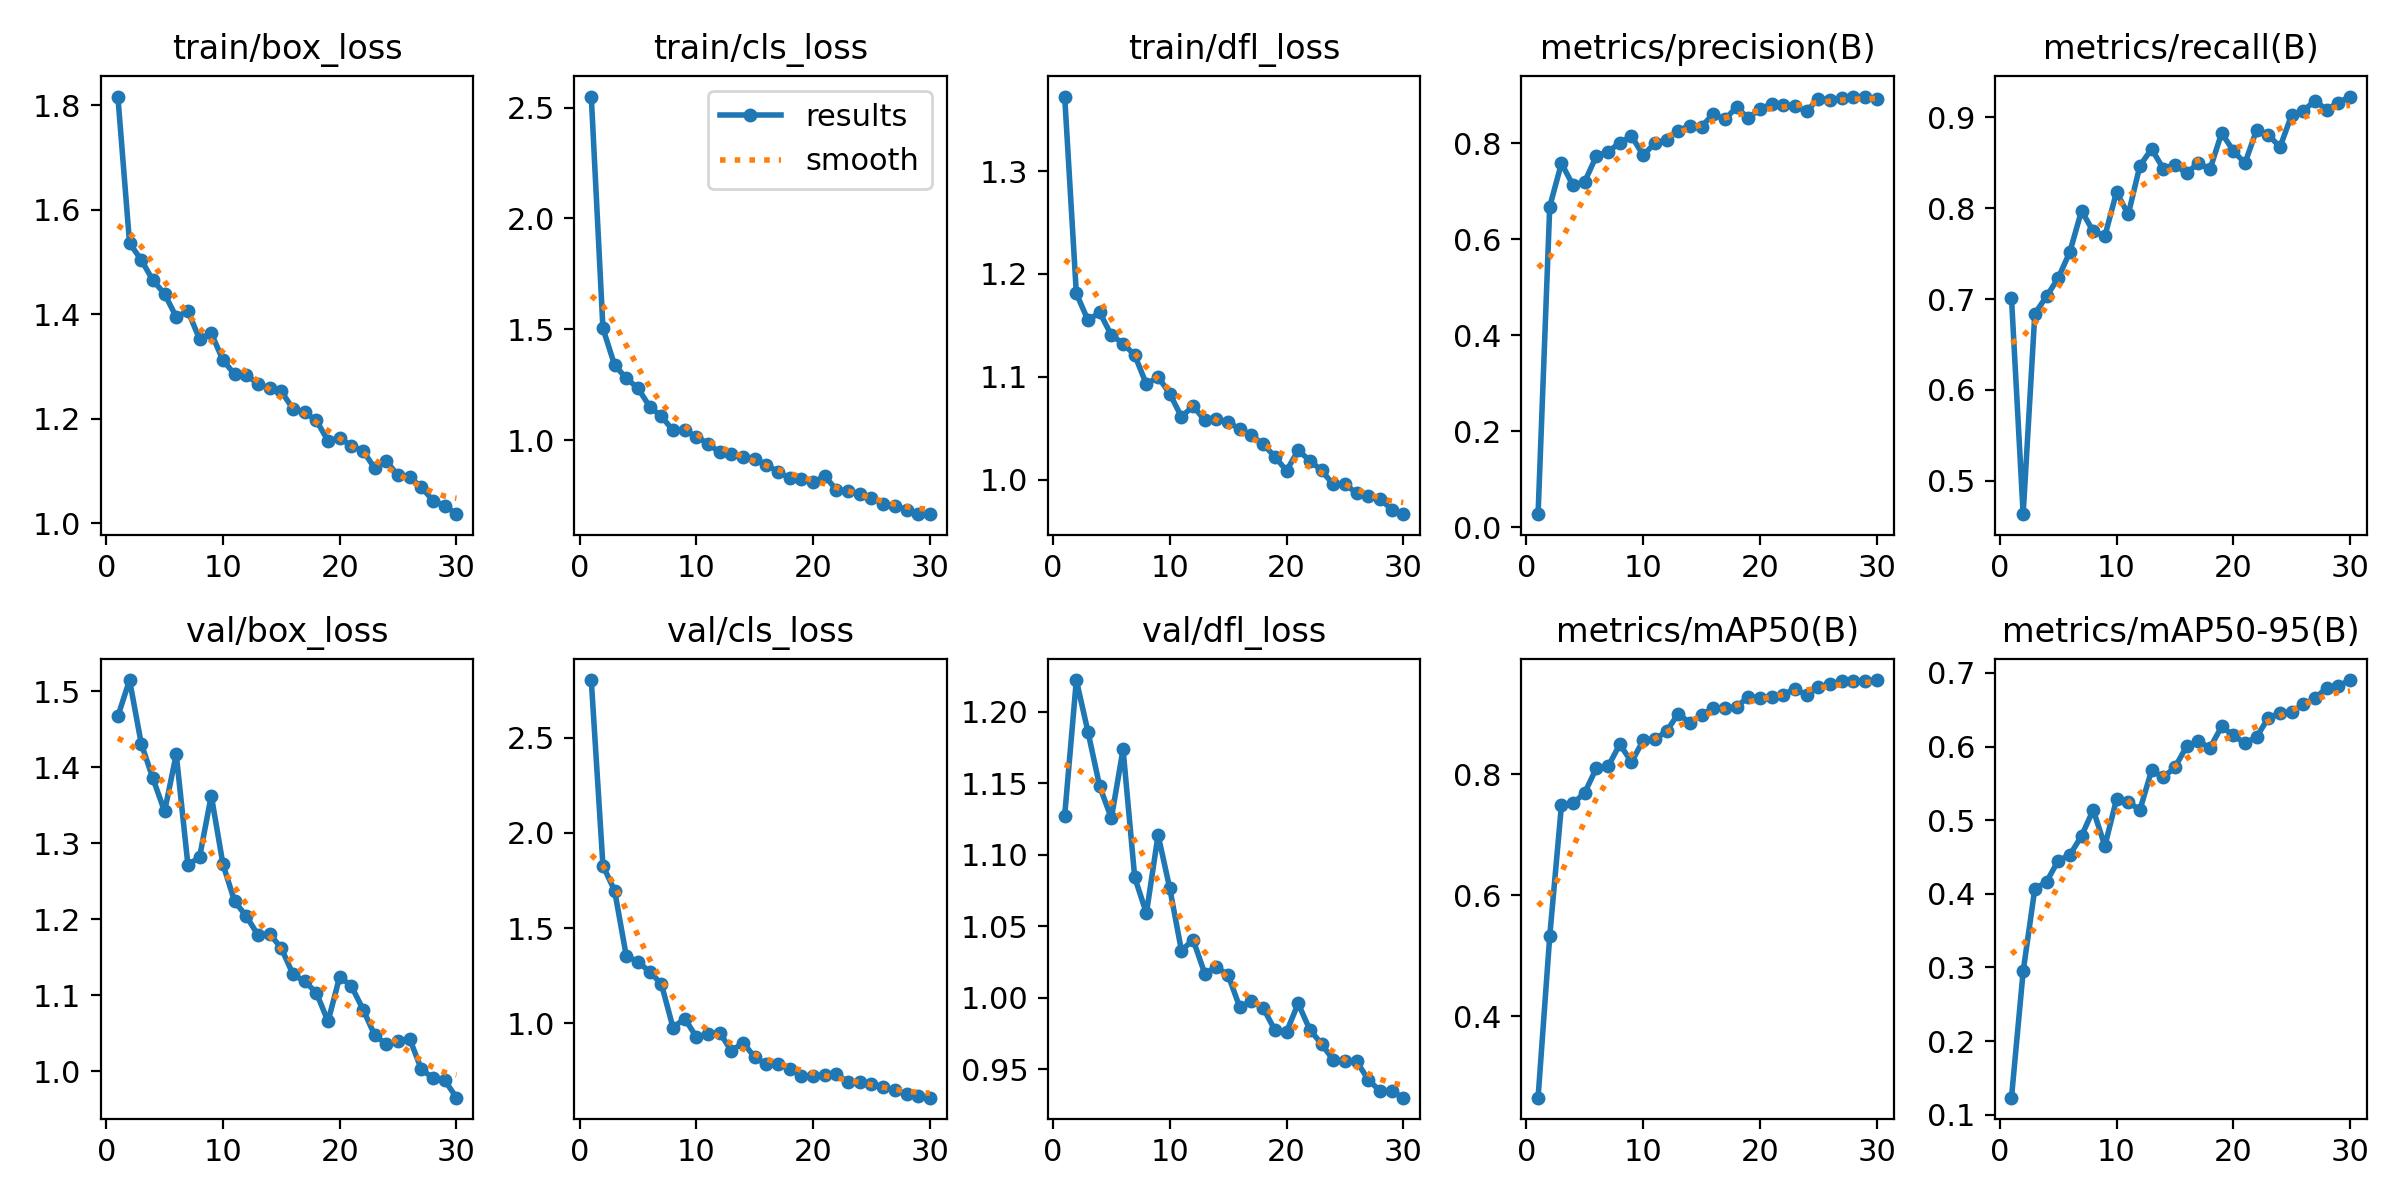

Source data for this figure (header and first rows):
epoch, time, train/box_loss, train/cls_loss, train/dfl_loss, metrics/precision(B), metrics/recall(B), metrics/mAP50(B), metrics/mAP50-95(B), val/box_loss, val/cls_loss, val/dfl_loss, lr/pg0, lr/pg1, lr/pg2
1, 28.38, 1.817, 2.55, 1.373, 0.02694, 0.7013, 0.2659, 0.123, 1.467, 2.802, 1.127, 0.0006533, 0.0006533, 0.0006533
2, 44.85, 1.536, 1.504, 1.181, 0.668, 0.4634, 0.5328, 0.2945, 1.515, 1.828, 1.222, 0.001276, 0.001276, 0.001276
3, 54.12, 1.504, 1.338, 1.155, 0.7579, 0.6838, 0.7484, 0.4068, 1.431, 1.697, 1.186, 0.001856, 0.001856, 0.001856
4, 64.1, 1.465, 1.279, 1.163, 0.7121, 0.703, 0.7517, 0.4161, 1.385, 1.353, 1.148, 0.001802, 0.001802, 0.001802
5, 73.75, 1.439, 1.234, 1.14, 0.72, 0.723, 0.7694, 0.445, 1.342, 1.324, 1.126, 0.001736, 0.001736, 0.001736
6, 84.89, 1.395, 1.151, 1.132, 0.7736, 0.7518, 0.8103, 0.4526, 1.417, 1.271, 1.174, 0.00167, 0.00167, 0.00167
7, 95.04, 1.406, 1.107, 1.121, 0.7818, 0.7971, 0.8127, 0.4785, 1.271, 1.208, 1.084, 0.001604, 0.001604, 0.001604
8, 104.5, 1.353, 1.044, 1.093, 0.8011, 0.7745, 0.8495, 0.5139, 1.282, 0.9778, 1.059, 0.001538, 0.001538, 0.001538
9, 113.7, 1.364, 1.045, 1.1, 0.8146, 0.7693, 0.82, 0.465, 1.363, 1.025, 1.114, 0.001472, 0.001472, 0.001472
10, 123.2, 1.313, 1.015, 1.084, 0.7752, 0.8177, 0.8556, 0.5286, 1.272, 0.9291, 1.076, 0.001406, 0.001406, 0.001406
11, 132.6, 1.285, 0.9837, 1.061, 0.7994, 0.793, 0.858, 0.5244, 1.223, 0.9423, 1.033, 0.00134, 0.00134, 0.00134
12, 141.9, 1.284, 0.9445, 1.071, 0.8071, 0.8466, 0.8706, 0.5138, 1.204, 0.9522, 1.041, 0.001274, 0.001274, 0.001274
13, 151.4, 1.267, 0.9371, 1.058, 0.8252, 0.8651, 0.8998, 0.5676, 1.179, 0.8544, 1.017, 0.001208, 0.001208, 0.001208
14, 160.7, 1.258, 0.9246, 1.059, 0.8368, 0.8435, 0.8849, 0.5581, 1.181, 0.8994, 1.021, 0.001142, 0.001142, 0.001142
15, 170.5, 1.253, 0.9143, 1.056, 0.8347, 0.8477, 0.8971, 0.5717, 1.162, 0.8219, 1.016, 0.001076, 0.001076, 0.001076
16, 180, 1.219, 0.8884, 1.049, 0.8603, 0.8383, 0.9099, 0.6002, 1.127, 0.7848, 0.9932, 0.00101, 0.00101, 0.00101
17, 189.7, 1.213, 0.8567, 1.043, 0.8496, 0.8496, 0.9088, 0.6072, 1.118, 0.7874, 0.9977, 0.000944, 0.000944, 0.000944
18, 199.5, 1.197, 0.8282, 1.034, 0.8749, 0.8425, 0.9112, 0.5979, 1.103, 0.7621, 0.9928, 0.000878, 0.000878, 0.000878
19, 209.2, 1.158, 0.8265, 1.022, 0.8522, 0.8826, 0.9274, 0.6272, 1.066, 0.7249, 0.9774, 0.000812, 0.000812, 0.000812
20, 218.7, 1.164, 0.8093, 1.009, 0.8716, 0.863, 0.9252, 0.6149, 1.124, 0.7224, 0.9761, 0.000746, 0.000746, 0.000746
21, 265.9, 1.149, 0.8367, 1.028, 0.8814, 0.8493, 0.9279, 0.6045, 1.112, 0.7282, 0.996, 0.00068, 0.00068, 0.00068
22, 275.5, 1.139, 0.7757, 1.018, 0.8785, 0.8863, 0.9315, 0.6129, 1.081, 0.7337, 0.9775, 0.000614, 0.000614, 0.000614
23, 284.5, 1.105, 0.7684, 1.009, 0.8776, 0.8805, 0.9406, 0.6391, 1.047, 0.6929, 0.9677, 0.000548, 0.000548, 0.000548
24, 293.7, 1.119, 0.7585, 0.9952, 0.8661, 0.8671, 0.9308, 0.6452, 1.035, 0.6929, 0.9565, 0.000482, 0.000482, 0.000482
25, 302.8, 1.092, 0.7405, 0.9955, 0.893, 0.9026, 0.9433, 0.6465, 1.039, 0.6821, 0.9554, 0.000416, 0.000416, 0.000416
26, 312, 1.089, 0.7136, 0.9869, 0.8903, 0.9073, 0.949, 0.6573, 1.042, 0.6686, 0.9556, 0.00035, 0.00035, 0.00035
27, 321.6, 1.069, 0.7016, 0.9844, 0.8946, 0.9179, 0.9533, 0.6656, 1.002, 0.6481, 0.9427, 0.000284, 0.000284, 0.000284
28, 330.8, 1.043, 0.6857, 0.9816, 0.8966, 0.9083, 0.9539, 0.6796, 0.9909, 0.627, 0.9347, 0.000218, 0.000218, 0.000218
29, 340.6, 1.034, 0.6667, 0.9707, 0.8971, 0.9161, 0.9539, 0.6824, 0.988, 0.6208, 0.9346, 0.000152, 0.000152, 0.000152
30, 349.9, 1.018, 0.6655, 0.9664, 0.8915, 0.9227, 0.9554, 0.6903, 0.9651, 0.6101, 0.9301, 8.6e-05, 8.6e-05, 8.6e-05
